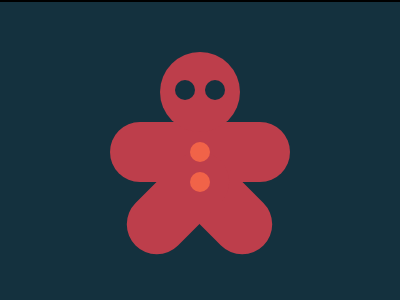

Here is a drawing made with CSS. Write the source that renders it.

<!DOCTYPE html>
<html lang="en">
  <head>
    <meta charset="UTF-8" />
    <meta name="viewport" content="width=device-width, initial-scale=1.0" />
    <title>dec-25-23</title>
    <style>
      section {
        width: 400px;
        height: 300px;
        overflow: hidden;
        position: relative !important;
        border: 2px solid black;
        box-sizing: content-box !important;
      }
      html {
        min-height: 100vh;
        display: grid;
        place-content: center;
        background: gainsboro !important;
      }

      * {
        margin: 0;
        background: #bd3e4b;
      }
      section * {
        position: absolute;
      }
      p,
      h5,
      h4 {
        border-radius: 50px;
        height: 60px;
        top: 120px;
        left: 110px;
      }
      p {
        width: 180px;
      }
      h5,
      h4 {
        width: 120px;
        rotate: 45deg;
        top: 171px;
        left: 161px;
      }
      h4 {
        rotate: -45deg;
        left: 118px;
      }
      h4 ~ * {
        border-radius: 50%;
        aspect-ratio: 1;
        width: 20px;
      }
      section,
      h1 {
        background: #14313e;
      }
      h2 {
        background: #f16348;
        top: 140px;
        left: 190px;
      }
      #b {
        top: 170px;
      }
      h3 {
        width: 80px;
        top: 50px;
        left: 160px;
      }
      h1 {
        top: 78px;
        left: 175px;
      }
      #a {
        left: 205px;
      }
    </style>
  </head>
  <body>
    <section>
      <p></p>
      <h6></h6>
      <h5></h5>
      <h4></h4>
      <h3></h3>
      <h2></h2>
      <h2 id="b"></h2>
      <h1></h1>
      <h1 id="a"></h1>
    </section>
  </body>
</html>
